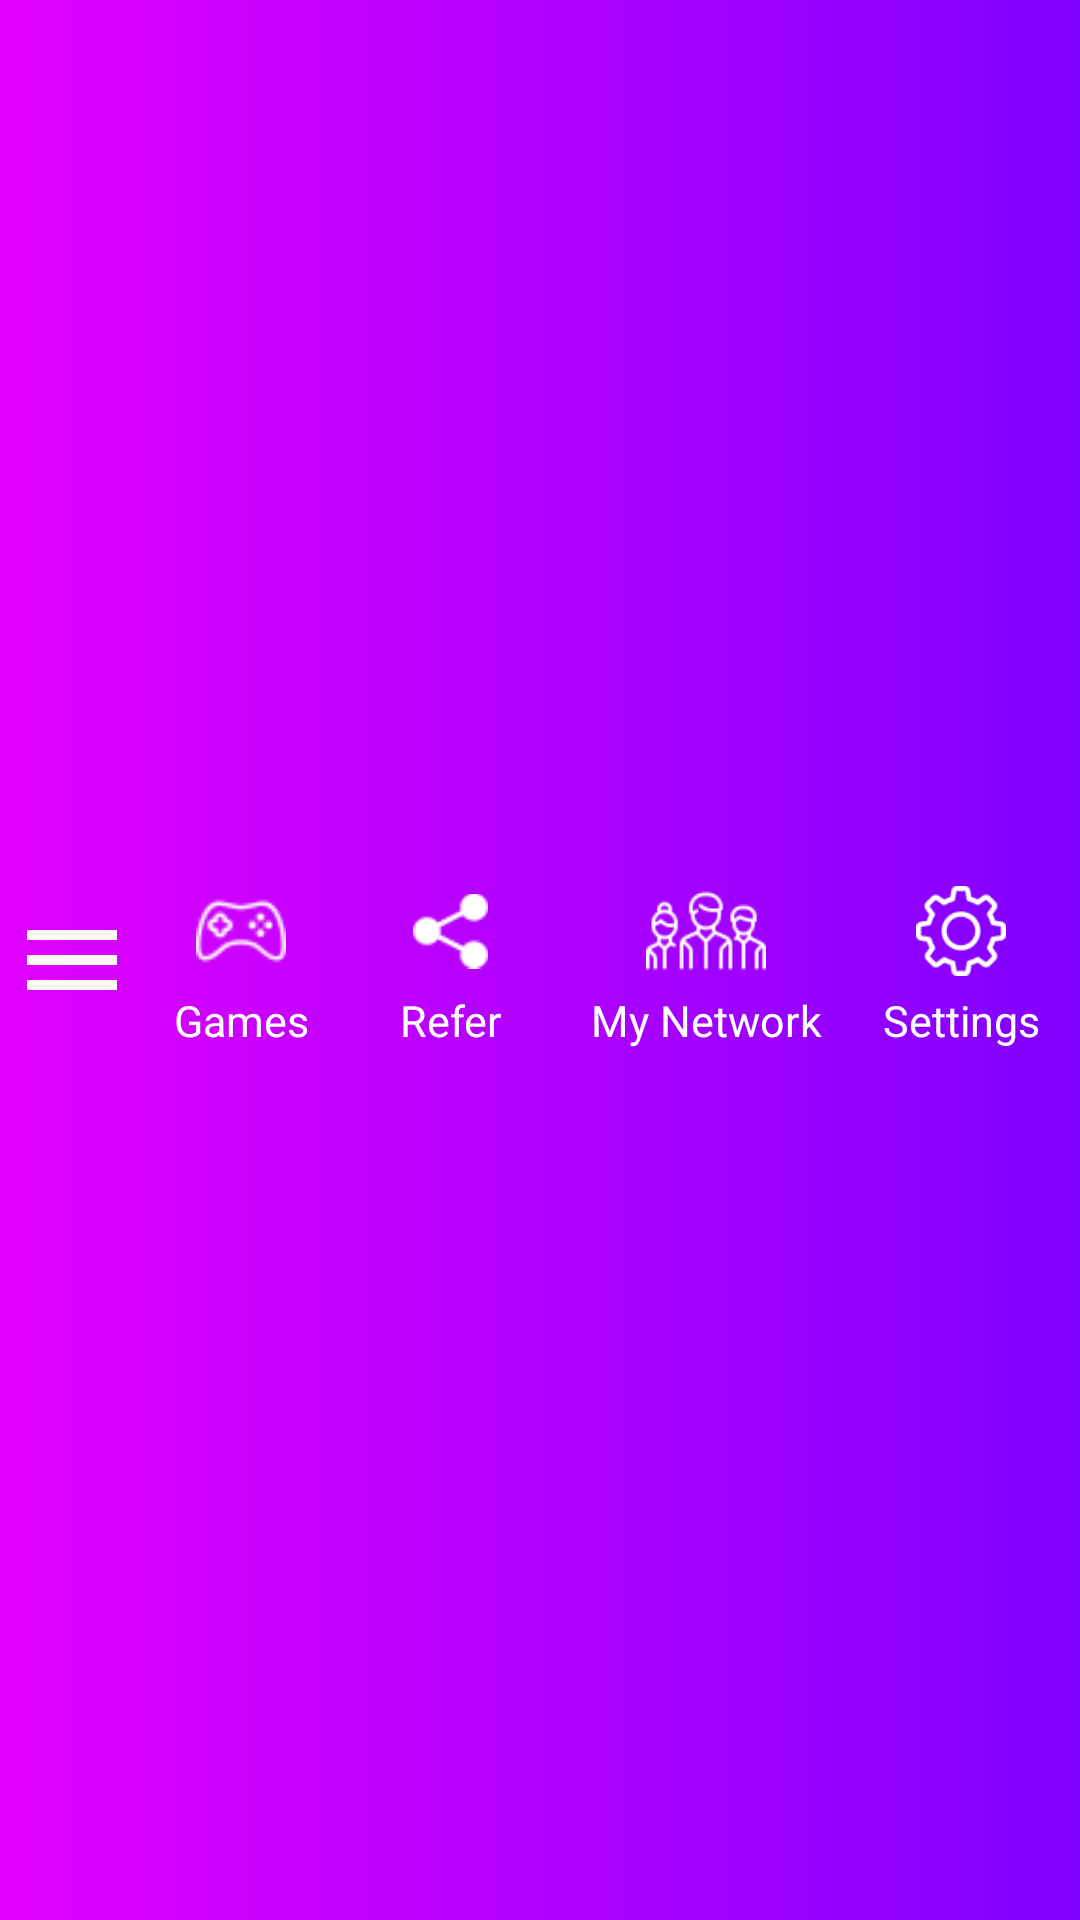

Android layout source for this screen:
<!-- AndroidManifest.xml: application theme AppTheme -->
<!-- res/layout/layout_toolbar.xml -->
<?xml version="1.0" encoding="utf-8"?>
<RelativeLayout
    xmlns:android="http://schemas.android.com/apk/res/android"
    android:layout_width="match_parent"
    android:layout_height="wrap_content"
    xmlns:app="http://schemas.android.com/apk/res-auto"
    android:background="@drawable/bck_app01"
    android:padding="4dp"
    >


    <androidx.appcompat.widget.Toolbar
        android:id="@+id/toolbar"
        android:layout_width="match_parent"
        android:layout_height="wrap_content"
        app:layout_scrollFlags="scroll|enterAlways"
        app:layout_collapseMode="pin"/>


    <ImageView
        android:id="@+id/imgToolbar"
        android:layout_width="40dp"
        android:layout_height="44dp"
        android:layout_alignParentLeft="true"
        android:layout_centerInParent="true"
        android:layout_marginRight="10dp"
        android:src="@drawable/menu1"
        />

    <LinearLayout
        android:layout_width="wrap_content"
        android:layout_height="wrap_content"
        android:orientation="horizontal"
        android:layout_centerVertical="true"
        android:layout_marginLeft="20pt"
        >

        <LinearLayout
            android:layout_width="70dp"
            android:layout_height="wrap_content"
            android:orientation="vertical"
            >

        <ImageView
            android:layout_width="30dp"
            android:layout_height="40dp"
            android:src="@drawable/ic_games"
            android:layout_gravity="center_horizontal"
            />

        <TextView
            android:layout_width="80dp"
            android:layout_height="wrap_content"
            android:text="Games"
            android:textColor="@color/white"
            android:layout_gravity="center_horizontal"
            android:textSize="7pt"
            android:textAlignment="center"
            />

        </LinearLayout>
        <LinearLayout
            android:layout_width="70dp"
            android:layout_height="wrap_content"
            android:orientation="vertical"
            >

            <ImageView
                android:layout_width="25dp"
                android:layout_height="40dp"
                android:src="@drawable/ic_share"
                android:layout_gravity="center_horizontal"
                />

            <TextView
                android:layout_width="80dp"
                android:layout_height="wrap_content"
                android:text="Refer"
                android:textColor="@color/white"
                android:layout_gravity="center_horizontal"
                android:textSize="7pt"
                android:textAlignment="center"
                />
        </LinearLayout>
        <LinearLayout
            android:layout_width="100dp"
            android:layout_height="wrap_content"
            android:orientation="vertical"
            >

            <ImageView
                android:layout_width="50dp"
                android:layout_height="40dp"
                android:src="@drawable/ic_network"
                android:layout_gravity="center_horizontal"
                />

            <TextView
                android:layout_width="90dp"
                android:layout_height="wrap_content"
                android:text="My Network"
                android:textColor="@color/white"
                android:layout_gravity="center_horizontal"
                android:textSize="7pt"
                android:textAlignment="center"
                />
        </LinearLayout>
        <LinearLayout
            android:layout_width="70dp"
            android:layout_height="wrap_content"
            android:orientation="vertical"
            >

            <ImageView
                android:layout_width="30dp"
                android:layout_height="40dp"
                android:src="@drawable/ic_settings"
                android:layout_gravity="center_horizontal"
                />

            <TextView
                android:layout_width="80dp"
                android:layout_height="wrap_content"
                android:text="Settings"
                android:textColor="@color/white"
                android:layout_gravity="center_horizontal"
                android:textSize="7pt"
                android:textAlignment="center"
                />
        </LinearLayout>
    </LinearLayout>

</RelativeLayout>
<!-- resources referenced by this layout -->
<resources>
  <color name="white">#FFFFFF</color>
  <!-- drawable bck_app01 (drawable) -->
  <?xml version="1.0" encoding="utf-8"?>
  <shape xmlns:android="http://schemas.android.com/apk/res/android">
      <gradient
          android:type="linear"
          android:startColor="#E100FF"
          android:endColor="#7F00FF"
          />
  
      <corners
          android:radius="0dp"/>
  
  </shape>
  <!-- drawable ic_games: png bitmap (drawable, 974 bytes) -->
  <!-- drawable ic_network: png bitmap (drawable, 1762 bytes) -->
  <!-- drawable ic_settings: png bitmap (drawable, 1987 bytes) -->
  <!-- drawable ic_share: png bitmap (drawable, 736 bytes) -->
  <!-- drawable menu1 (drawable) -->
  <vector
      android:height="35dp" android:tint="#FFF9F8"
      android:viewportHeight="24.0"
      android:viewportWidth="24.0"
      android:width="35dp"
      xmlns:android="http://schemas.android.com/apk/res/android">
      <path android:fillColor="#FF000000"
          android:pathData="M3,18h18v-2L3,16v2zM3,13h18v-2L3,11v2zM3,6v2h18L21,6L3,6z"/>
  </vector>
  <style name="AppTheme" parent="Theme.AppCompat.Light.DarkActionBar">
          
          <item name="colorPrimary">@color/colorPrimary</item>
          <item name="colorPrimaryDark">@color/colorPrimaryDark</item>
          <item name="colorAccent">@color/colorAccent</item>
      </style>
  <color name="colorPrimary">#008577</color>
  <color name="colorPrimaryDark">#00574B</color>
  <color name="colorAccent">#D81B60</color>
</resources>
